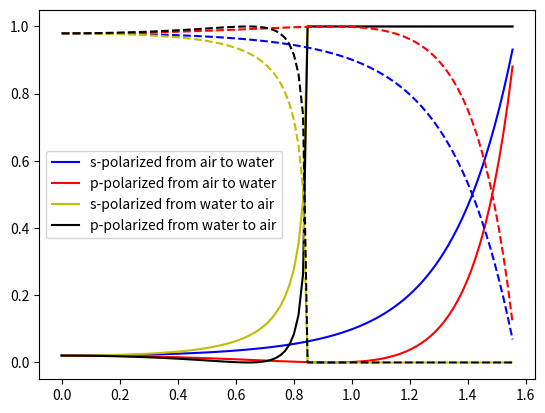

Reproduce this figure in Python.
import numpy as np
import matplotlib.pyplot as plt


def refraction(n_i, n_t, theta):
    temp = n_i/n_t * np.sin(theta)
    for i, j in enumerate(temp):
        if j > 1:
            temp[i] = 1
    return np.arcsin(temp)


def reflection(n_i, theta_i, n_t, theta_t, pol):
    if pol == 'p':
        return ((n_t * np.cos(theta_i) - n_i * np.cos(theta_t)) / (n_i * np.cos(theta_t) + n_t * np.cos(theta_i)))**2
    if pol == 's':
        return ((n_i * np.cos(theta_i) - n_t * np.cos(theta_t)) / (n_i * np.cos(theta_i) + n_t * np.cos(theta_t)))**2
    return 0


n_w, n_a = 1.334, 1
theta = np.linspace(0, np.pi/2, 100, endpoint=False)

plt.plot(theta, reflection(n_a, theta, n_w, refraction(n_a, n_w, theta), 's'), 'b', label='s-polarized from air to water')
plt.plot(theta, reflection(n_a, theta, n_w, refraction(n_a, n_w, theta), 'p'), 'r', label='p-polarized from air to water')
plt.plot(theta, reflection(n_w, theta, n_a, refraction(n_w, n_a, theta), 's'), 'y', label='s-polarized from water to air')
plt.plot(theta, reflection(n_w, theta, n_a, refraction(n_w, n_a, theta), 'p'), 'k', label='p-polarized from water to air')

plt.plot(theta, 1-reflection(n_a, theta, n_w, refraction(n_a, n_w, theta), 's'), 'b--')
plt.plot(theta, 1-reflection(n_a, theta, n_w, refraction(n_a, n_w, theta), 'p'), 'r--')
plt.plot(theta, 1-reflection(n_w, theta, n_a, refraction(n_w, n_a, theta), 's'), 'y--')
plt.plot(theta, 1-reflection(n_w, theta, n_a, refraction(n_w, n_a, theta), 'p'), 'k--')

plt.legend()
plt.show()
